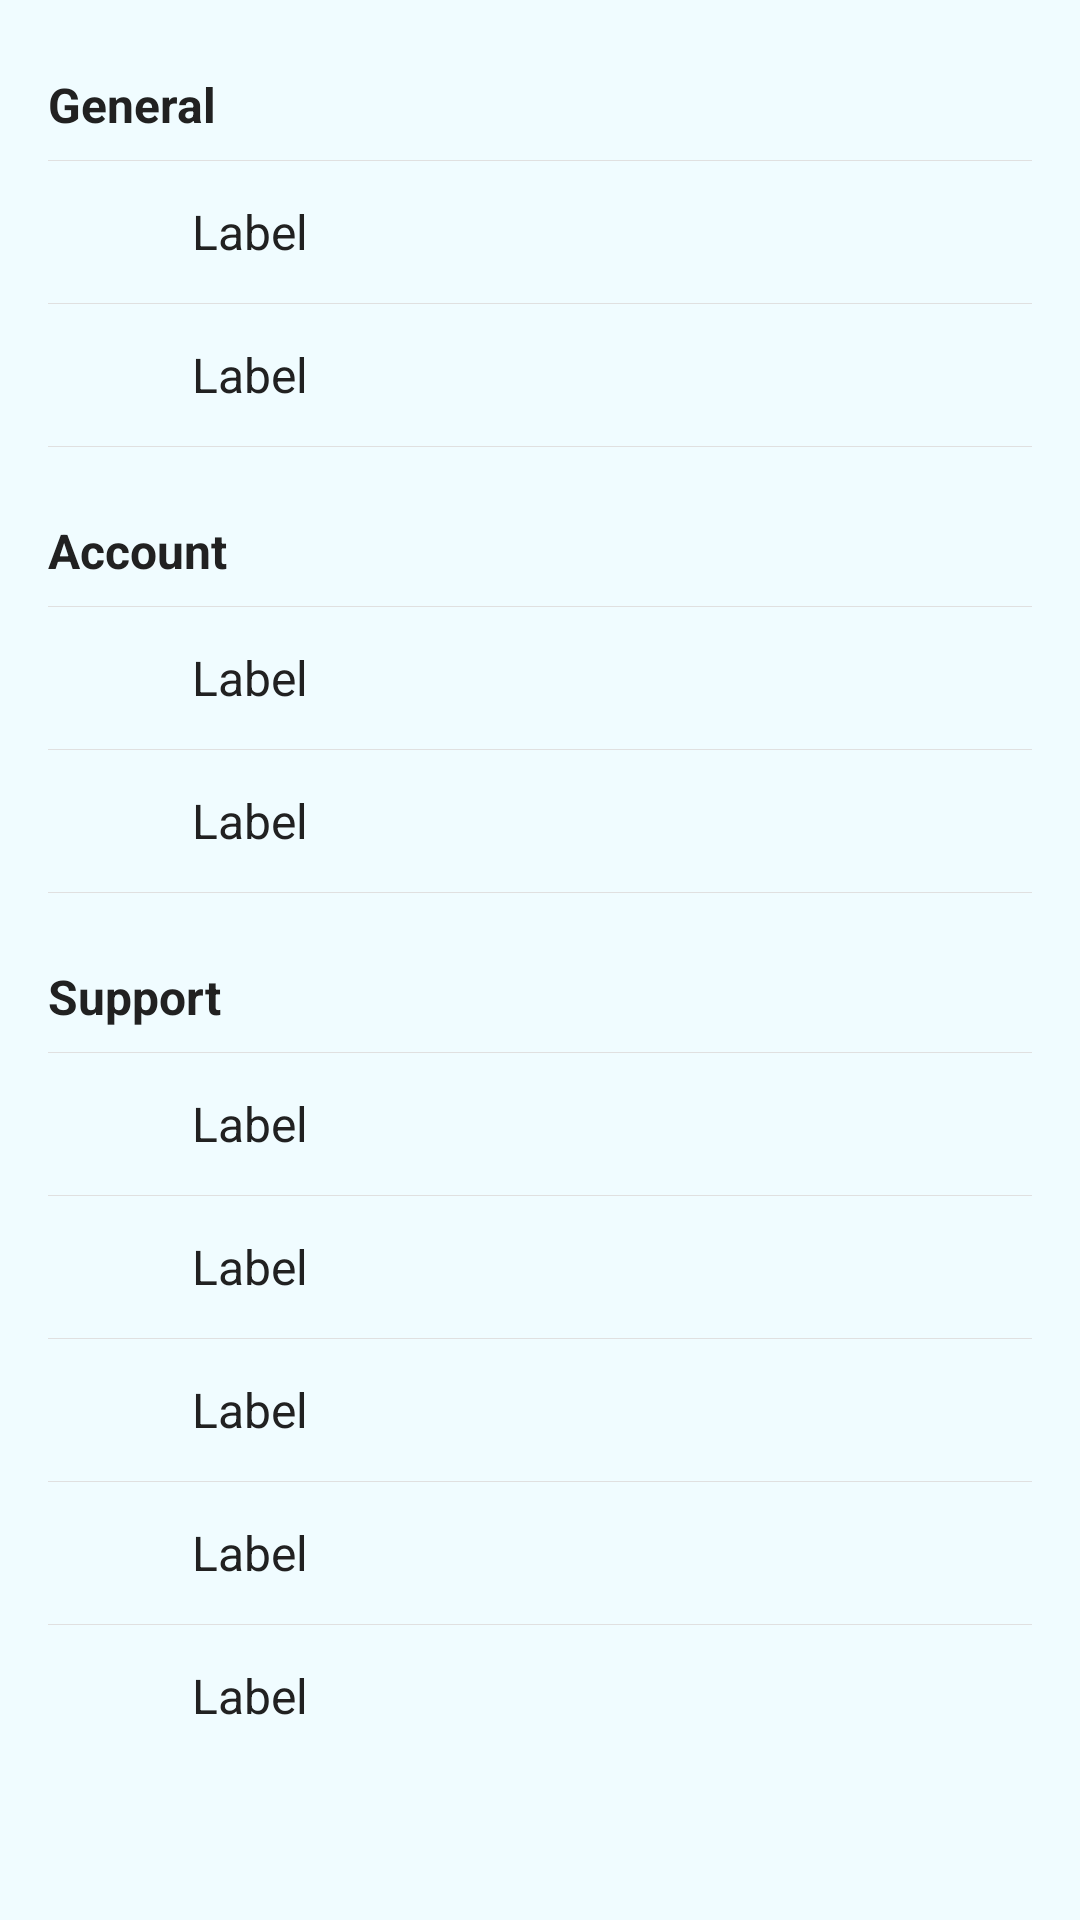

Produce the Android XML layout that renders to this screen, including the resource entries it uses.
<!-- AndroidManifest.xml: application theme Theme.IssaH -->
<!-- res/layout/fragment_menu.xml -->
<?xml version="1.0" encoding="utf-8"?>
<ScrollView xmlns:android="http://schemas.android.com/apk/res/android"
    xmlns:app="http://schemas.android.com/apk/res-auto"
    android:layout_width="match_parent"
    android:layout_height="match_parent"
    android:background="@color/background_light"
    android:padding="16dp">

    <LinearLayout
        android:layout_width="match_parent"
        android:layout_height="wrap_content"
        android:orientation="vertical"
        android:divider="@color/divider"
        android:showDividers="middle">

        
        <TextView
            android:layout_width="wrap_content"
            android:layout_height="wrap_content"
            android:text="General"
            android:textStyle="bold"
            android:textSize="16sp"
            android:textColor="@color/text_primary"
            android:paddingTop="8dp"
            android:paddingBottom="8dp" />

        <include layout="@layout/item_menu" android:id="@+id/about_us"
            android:tag="About Us" android:drawableLeft="@drawable/ic_info" />

        <include layout="@layout/item_menu" android:id="@+id/contact"
            android:tag="Contact Us" android:drawableLeft="@drawable/ic_mail" />

        
        <TextView
            android:layout_width="wrap_content"
            android:layout_height="wrap_content"
            android:text="Account"
            android:textStyle="bold"
            android:textSize="16sp"
            android:textColor="@color/text_primary"
            android:paddingTop="24dp"
            android:paddingBottom="8dp" />

        <include layout="@layout/item_menu" android:id="@+id/account_settings"
            android:tag="Account Settings" android:drawableLeft="@drawable/ic_account_circle" />

        <include layout="@layout/item_menu" android:id="@+id/app_settings"
            android:tag="App Settings" android:drawableLeft="@drawable/ic_settings" />

        
        <TextView
            android:layout_width="wrap_content"
            android:layout_height="wrap_content"
            android:text="Support"
            android:textStyle="bold"
            android:textSize="16sp"
            android:textColor="@color/text_primary"
            android:paddingTop="24dp"
            android:paddingBottom="8dp" />

        <include layout="@layout/item_menu" android:id="@+id/privacy_policy"
            android:tag="Privacy Policy" android:drawableLeft="@drawable/ic_shield" />

        <include layout="@layout/item_menu" android:id="@+id/complaints"
            android:tag="Complaints" android:drawableLeft="@drawable/ic_warning" />

        <include layout="@layout/item_menu" android:id="@+id/help"
            android:tag="Help" android:drawableLeft="@drawable/ic_support_agent" />

        <include layout="@layout/item_menu" android:id="@+id/report"
            android:tag="Report" android:drawableLeft="@drawable/ic_report" />

        <include layout="@layout/item_menu" android:id="@+id/receipt"
            android:tag="Receipt" android:drawableLeft="@drawable/ic_receipt" />

    </LinearLayout>
</ScrollView>
<!-- res/layout/item_menu.xml (included above) -->
<?xml version="1.0" encoding="utf-8"?>
<LinearLayout xmlns:android="http://schemas.android.com/apk/res/android"
    xmlns:app="http://schemas.android.com/apk/res-auto"
    android:id="@+id/menu_item_root"
    android:layout_width="match_parent"
    android:layout_height="wrap_content"
    android:background="?attr/selectableItemBackground"
    android:orientation="horizontal"
    android:paddingVertical="12dp"
    android:paddingHorizontal="8dp"
    android:gravity="center_vertical"
    android:clickable="true"
    android:focusable="true">

    <ImageView
        android:id="@+id/menu_icon"
        android:layout_width="24dp"
        android:layout_height="24dp"
        android:layout_marginEnd="16dp"
        android:src="@drawable/ic_placeholder"
        app:tint="@color/kumbuka_primary" />

    <TextView
        android:id="@+id/menu_label"
        android:layout_width="0dp"
        android:layout_height="wrap_content"
        android:layout_weight="1"
        android:text="Label"
        android:textColor="@color/text_primary"
        android:textSize="16sp" />

</LinearLayout>
<!-- resources referenced by this layout -->
<resources>
  <color name="background_light">#F0FCFF</color>
  <color name="divider">#E0E0E0</color>
  <color name="kumbuka_primary">#00BCD4</color>
  <color name="text_primary">#212121</color>
  <style name="Theme.IssaH" parent="Theme.Material3.DayNight.NoActionBar">
          
          <item name="colorPrimary">@color/kumbuka_primary</item>
          <item name="colorOnPrimary">@android:color/white</item>
          <item name="toolbarStyle">@style/Widget.MaterialComponents.Toolbar</item>
      </style>
</resources>
